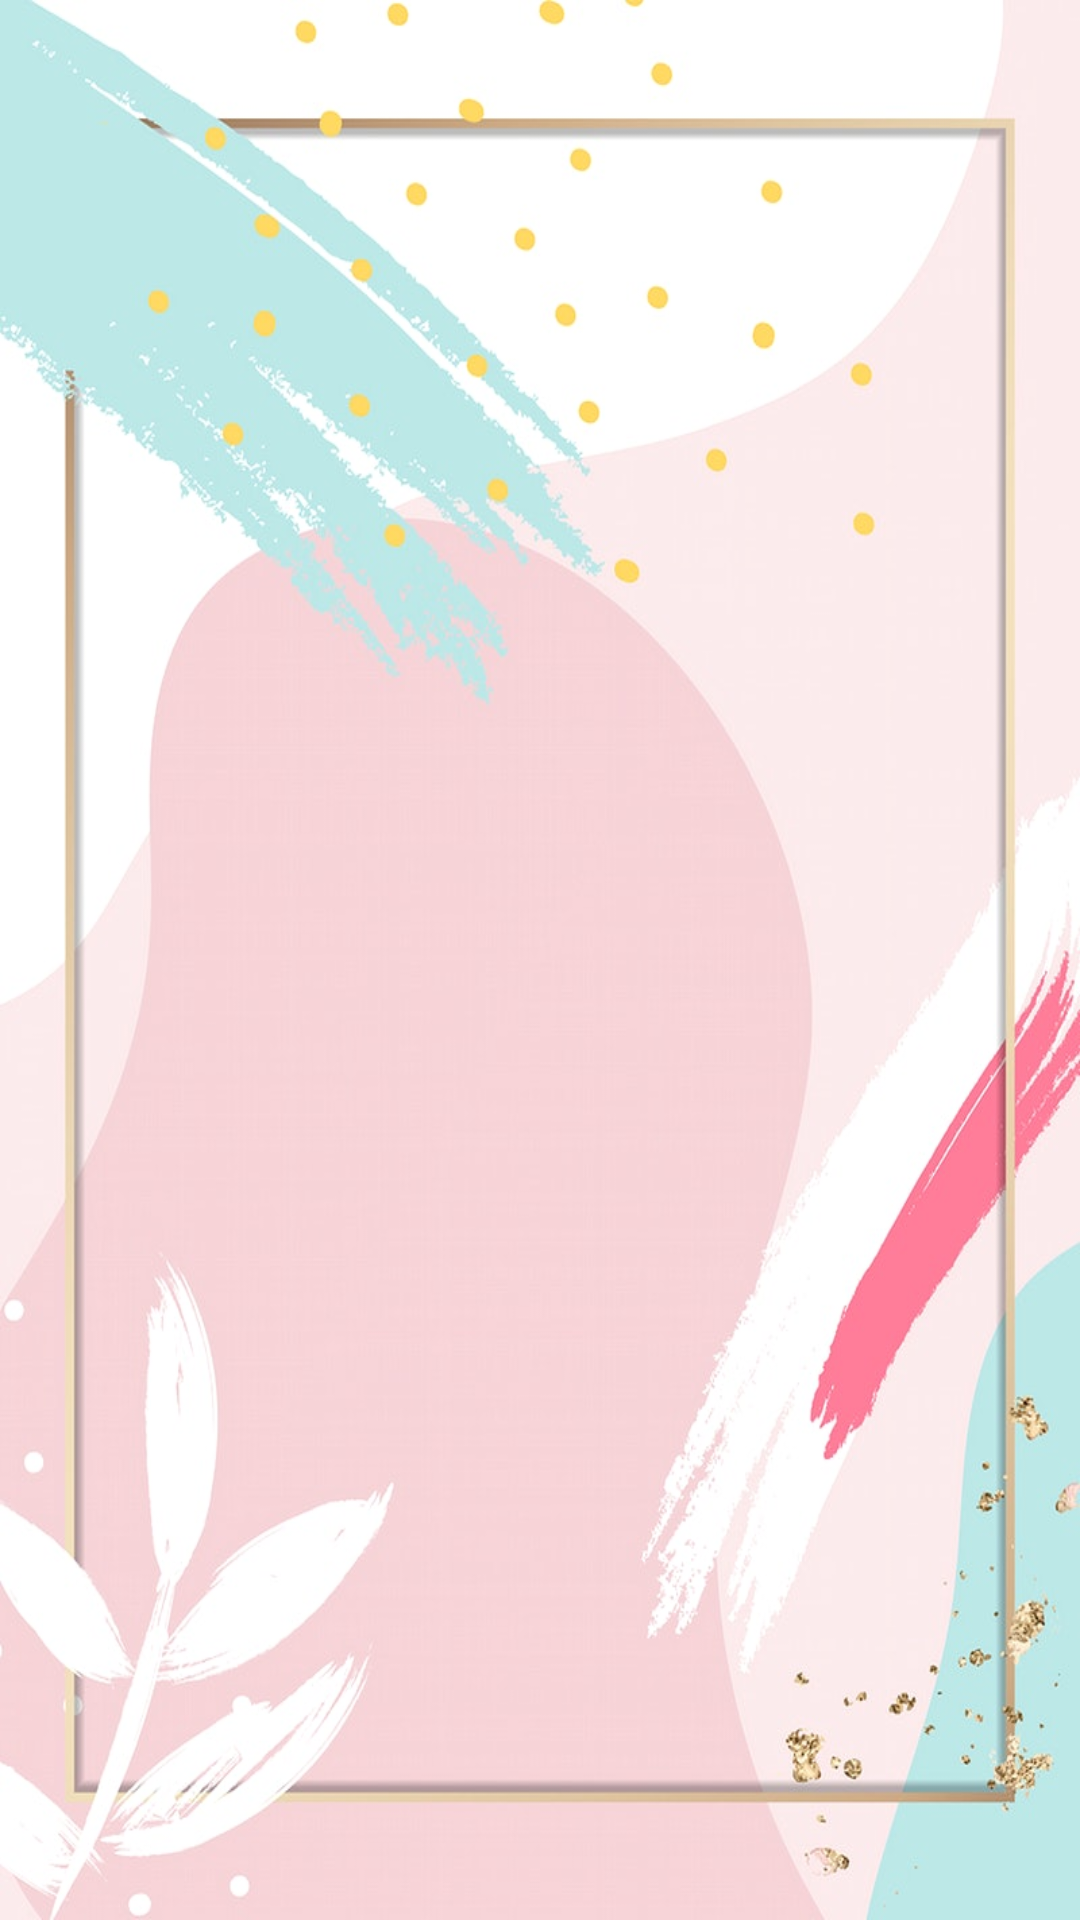

Reconstruct the res/layout file that produces this screen, plus the resources it refers to.
<!-- AndroidManifest.xml: application theme AppTheme -->
<!-- res/layout/activity_firstwarning.xml -->
<?xml version="1.0" encoding="utf-8"?>

<RelativeLayout
    xmlns:android="http://schemas.android.com/apk/res/android"
    xmlns:tools="http://schemas.android.com/tools"
    android:layout_width="match_parent"
    android:layout_height="match_parent"
    tools:context=".FirstwarningActivity">

    <ListView
        android:id="@+id/listViewArtists"
        android:layout_width="match_parent"
        android:layout_height="match_parent"
        android:background="@drawable/m"
        >

    </ListView>

</RelativeLayout>
<!-- resources referenced by this layout -->
<resources>
  <!-- drawable m: jpg bitmap (drawable, 73331 bytes) -->
  <style name="AppTheme" parent="Theme.AppCompat.Light.DarkActionBar">
          
          <item name="colorPrimary">@color/colorAccent</item>
          <item name="colorPrimaryDark">@color/colorPrimaryDark</item>
          <item name="colorAccent">@color/colorAccent</item>
      </style>
  <color name="colorAccent">#11CFC5</color>
  <color name="colorPrimaryDark">#000</color>
</resources>
